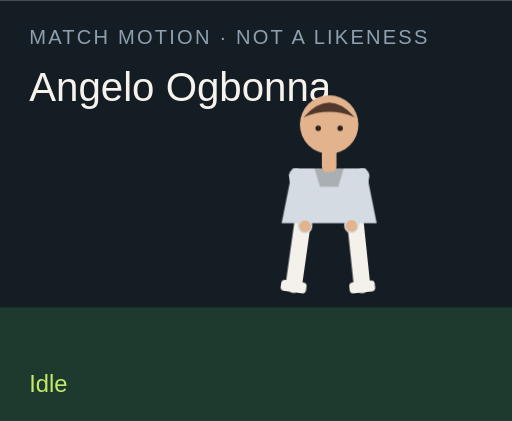
t = 0.00 s
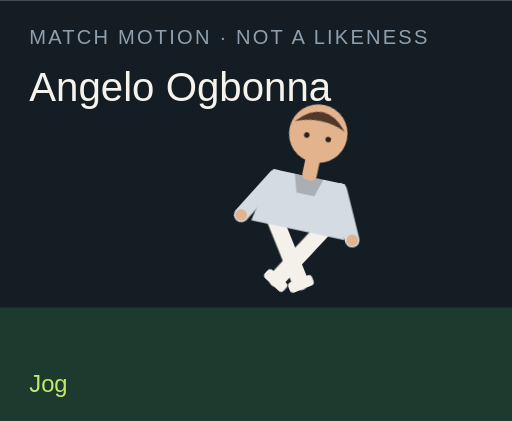
t = 1.50 s
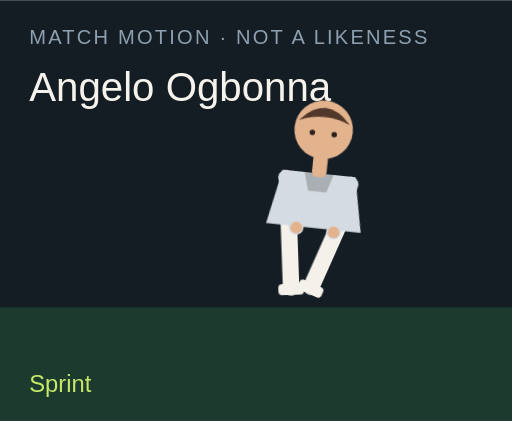
t = 3.00 s
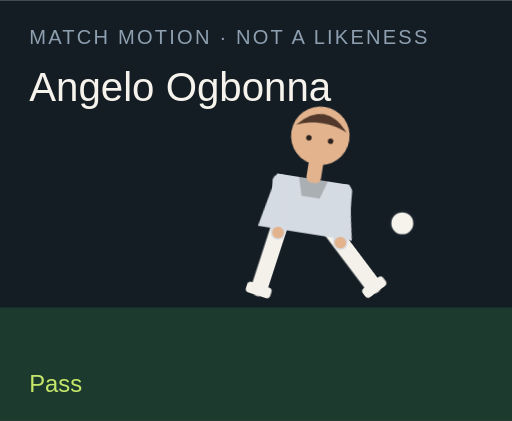
t = 4.50 s
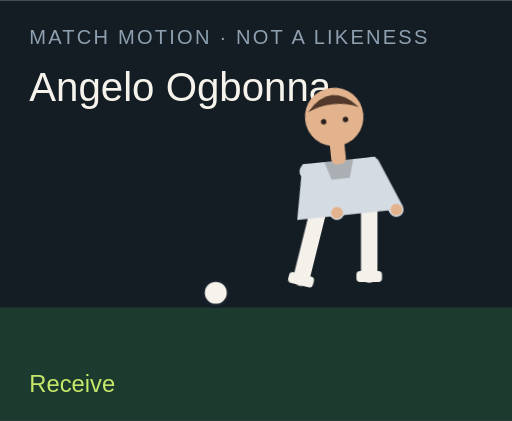
t = 6.00 s
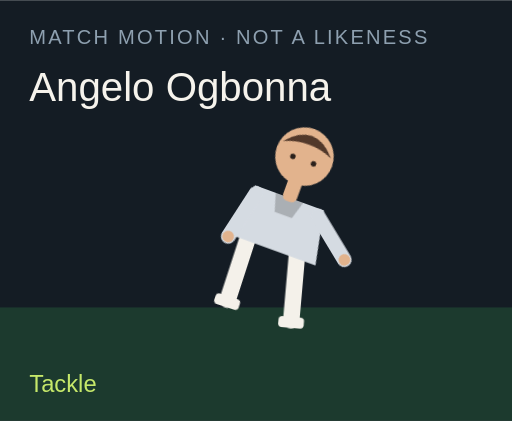
t = 7.50 s

The animated SVG that drew these frames (rendered in a browser with its animation timeline set to each time). Animation: 18 CSS @keyframes rules; one cycle of 9.00 s, repeats indefinitely.

<?xml version="1.0" encoding="UTF-8"?>
<svg xmlns="http://www.w3.org/2000/svg" viewBox="0 0 280 230" role="img">
  <style>@media (prefers-reduced-motion: reduce){animate,animateTransform{display:none}}</style>
  <rect width="280" height="230" fill="#141c24"/>
  <rect y="168" width="280" height="62" fill="#1c3a2e"/>
  <text x="16" y="24" fill="#8ea0b0" font-family="Arial,sans-serif" font-size="11" letter-spacing="1.2">MATCH MOTION · NOT A LIKENESS</text>
  <text x="16" y="55" fill="#f6f3ec" font-family="Impact,sans-serif" font-size="22">Angelo Ogbonna</text>
  <circle r="7" fill="#f6f3ec" stroke="#172028" stroke-width="2" id="motion-1020" cx="150" cy="160" opacity="0">
    
    
    
  </circle>
  <g transform="translate(132 40)">
    <g id="motion-1042" transform="rotate(0 48 90)">
      
      <g id="motion-1044" transform="translate(0 0)">
        
        <g transform="translate(34 78)"><g id="motion-1046" transform="rotate(8)"><path d="M0 0 V38" stroke="#f4f1ea" stroke-width="9" stroke-linecap="round"/><rect x="-7" y="36" width="14" height="6" rx="2" fill="#f4f1ea"/></g></g>
        <g transform="translate(62 78)"><g id="motion-1048" transform="rotate(-6)"><path d="M0 0 V38" stroke="#f4f1ea" stroke-width="9" stroke-linecap="round"/><rect x="-7" y="36" width="14" height="6" rx="2" fill="#f4f1ea"/></g></g>
        <path d="M28 52 h40 l6 30 H22 Z" fill="#d5dbe2"/>
        <path d="M40 52 h16 l-3 10 H43 Z" fill="#000" opacity=".2"/>
        <g transform="translate(30 56)"><g id="motion-1050" transform="rotate(-10)"><path d="M0 0 V28" stroke="#d5dbe2" stroke-width="8" stroke-linecap="round"/><circle cx="0" cy="28" r="3.2" fill="#e2b38d"/></g></g>
        <g transform="translate(66 56)"><g id="motion-1052" transform="rotate(12)"><path d="M0 0 V28" stroke="#d5dbe2" stroke-width="8" stroke-linecap="round"/><circle cx="0" cy="28" r="3.2" fill="#e2b38d"/></g></g>
        <rect x="44" y="40" width="8" height="14" rx="3" fill="#e2b38d"/>
        <circle cx="48" cy="28" r="16" fill="#e2b38d"/>
        <path d="M34 24 Q48 8 62 24 Q48 18 34 24" fill="#51382a"/>
        <circle cx="42" cy="30" r="1.5" fill="#2a211c"/><circle cx="54" cy="30" r="1.5" fill="#2a211c"/>
      </g>
    </g>
  </g>
  <text x="16" y="214" fill="#c6e86a" font-family="Arial,sans-serif" font-size="13" opacity="1" id="motion-1024">Idle</text><text x="16" y="214" fill="#c6e86a" font-family="Arial,sans-serif" font-size="13" opacity="0" id="motion-1026">Jog</text><text x="16" y="214" fill="#c6e86a" font-family="Arial,sans-serif" font-size="13" opacity="0" id="motion-1028">Sprint</text><text x="16" y="214" fill="#c6e86a" font-family="Arial,sans-serif" font-size="13" opacity="0" id="motion-1030">Dribble</text><text x="16" y="214" fill="#c6e86a" font-family="Arial,sans-serif" font-size="13" opacity="0" id="motion-1032">Pass</text><text x="16" y="214" fill="#c6e86a" font-family="Arial,sans-serif" font-size="13" opacity="0" id="motion-1034">Shoot</text><text x="16" y="214" fill="#c6e86a" font-family="Arial,sans-serif" font-size="13" opacity="0" id="motion-1036">Receive</text><text x="16" y="214" fill="#c6e86a" font-family="Arial,sans-serif" font-size="13" opacity="0" id="motion-1038">Tackle</text><text x="16" y="214" fill="#c6e86a" font-family="Arial,sans-serif" font-size="13" opacity="0" id="motion-1040">Point</text>
<style>@keyframes track-1021{0%{cx:150px}11.1%{cx:156px}22.2%{cx:164px}33.300000000000004%{cx:142px}44.4%{cx:190px}55.60000000000001%{cx:250px}66.7%{cx:118px}77.8%{cx:150px}88.9%{cx:150px}100%{cx:150px}}@keyframes track-1022{0%{cy:160px}11.1%{cy:158px}22.2%{cy:154px}33.300000000000004%{cy:156px}44.4%{cy:148px}55.60000000000001%{cy:96px}66.7%{cy:160px}77.8%{cy:160px}88.9%{cy:160px}100%{cy:160px}}@keyframes track-1023{0%{opacity:0}11.1%{opacity:0}22.2%{opacity:0}33.300000000000004%{opacity:1}44.4%{opacity:1}55.60000000000001%{opacity:1}66.7%{opacity:1}77.8%{opacity:0}88.9%{opacity:0}100%{opacity:0}}@keyframes track-1025{0%{opacity:1}11.1%{opacity:0}22.2%{opacity:0}33.300000000000004%{opacity:0}44.4%{opacity:0}55.60000000000001%{opacity:0}66.7%{opacity:0}77.8%{opacity:0}88.9%{opacity:0}100%{opacity:1}}@keyframes track-1027{0%{opacity:0}11.1%{opacity:1}22.2%{opacity:0}33.300000000000004%{opacity:0}44.4%{opacity:0}55.60000000000001%{opacity:0}66.7%{opacity:0}77.8%{opacity:0}88.9%{opacity:0}100%{opacity:0}}@keyframes track-1029{0%{opacity:0}11.1%{opacity:0}22.2%{opacity:1}33.300000000000004%{opacity:0}44.4%{opacity:0}55.60000000000001%{opacity:0}66.7%{opacity:0}77.8%{opacity:0}88.9%{opacity:0}100%{opacity:0}}@keyframes track-1031{0%{opacity:0}11.1%{opacity:0}22.2%{opacity:0}33.300000000000004%{opacity:1}44.4%{opacity:0}55.60000000000001%{opacity:0}66.7%{opacity:0}77.8%{opacity:0}88.9%{opacity:0}100%{opacity:0}}@keyframes track-1033{0%{opacity:0}11.1%{opacity:0}22.2%{opacity:0}33.300000000000004%{opacity:0}44.4%{opacity:1}55.60000000000001%{opacity:0}66.7%{opacity:0}77.8%{opacity:0}88.9%{opacity:0}100%{opacity:0}}@keyframes track-1035{0%{opacity:0}11.1%{opacity:0}22.2%{opacity:0}33.300000000000004%{opacity:0}44.4%{opacity:0}55.60000000000001%{opacity:1}66.7%{opacity:0}77.8%{opacity:0}88.9%{opacity:0}100%{opacity:0}}@keyframes track-1037{0%{opacity:0}11.1%{opacity:0}22.2%{opacity:0}33.300000000000004%{opacity:0}44.4%{opacity:0}55.60000000000001%{opacity:0}66.7%{opacity:1}77.8%{opacity:0}88.9%{opacity:0}100%{opacity:0}}@keyframes track-1039{0%{opacity:0}11.1%{opacity:0}22.2%{opacity:0}33.300000000000004%{opacity:0}44.4%{opacity:0}55.60000000000001%{opacity:0}66.7%{opacity:0}77.8%{opacity:1}88.9%{opacity:0}100%{opacity:0}}@keyframes track-1041{0%{opacity:0}11.1%{opacity:0}22.2%{opacity:0}33.300000000000004%{opacity:0}44.4%{opacity:0}55.60000000000001%{opacity:0}66.7%{opacity:0}77.8%{opacity:0}88.9%{opacity:1}100%{opacity:0}}@keyframes track-1043{0%{transform:rotate(0deg)}11.1%{transform:rotate(8deg)}22.2%{transform:rotate(16deg)}33.300000000000004%{transform:rotate(6deg)}44.4%{transform:rotate(4deg)}55.60000000000001%{transform:rotate(14deg)}66.7%{transform:rotate(-6deg)}77.8%{transform:rotate(34deg)}88.9%{transform:rotate(6deg)}100%{transform:rotate(0deg)}}@keyframes track-1045{0%{transform:translate(0px,0px)}11.1%{transform:translate(0px,-3px)}22.2%{transform:translate(0px,-6px)}33.300000000000004%{transform:translate(0px,-2px)}44.4%{transform:translate(0px,2px)}55.60000000000001%{transform:translate(0px,-4px)}66.7%{transform:translate(0px,1px)}77.8%{transform:translate(0px,10px)}88.9%{transform:translate(0px,-4px)}100%{transform:translate(0px,0px)}}@keyframes track-1047{0%{transform:rotate(8deg)}11.1%{transform:rotate(-26deg)}22.2%{transform:rotate(-42deg)}33.300000000000004%{transform:rotate(-8deg)}44.4%{transform:rotate(6deg)}55.60000000000001%{transform:rotate(12deg)}66.7%{transform:rotate(20deg)}77.8%{transform:rotate(-8deg)}88.9%{transform:rotate(4deg)}100%{transform:rotate(8deg)}}@keyframes track-1049{0%{transform:rotate(-6deg)}11.1%{transform:rotate(24deg)}22.2%{transform:rotate(38deg)}33.300000000000004%{transform:rotate(18deg)}44.4%{transform:rotate(-38deg)}55.60000000000001%{transform:rotate(-54deg)}66.7%{transform:rotate(6deg)}77.8%{transform:rotate(-22deg)}88.9%{transform:rotate(-8deg)}100%{transform:rotate(-6deg)}}@keyframes track-1051{0%{transform:rotate(-10deg)}11.1%{transform:rotate(24deg)}22.2%{transform:rotate(36deg)}33.300000000000004%{transform:rotate(-18deg)}44.4%{transform:rotate(10deg)}55.60000000000001%{transform:rotate(-24deg)}66.7%{transform:rotate(-30deg)}77.8%{transform:rotate(12deg)}88.9%{transform:rotate(14deg)}100%{transform:rotate(-10deg)}}@keyframes track-1053{0%{transform:rotate(12deg)}11.1%{transform:rotate(-20deg)}22.2%{transform:rotate(-32deg)}33.300000000000004%{transform:rotate(14deg)}44.4%{transform:rotate(-26deg)}55.60000000000001%{transform:rotate(18deg)}66.7%{transform:rotate(-22deg)}77.8%{transform:rotate(-6deg)}88.9%{transform:rotate(-96deg)}100%{transform:rotate(12deg)}}@media(prefers-reduced-motion:no-preference){#motion-1020{animation:track-1021 9s linear infinite both,track-1022 9s linear infinite both,track-1023 9s steps(1,end) infinite both}#motion-1024{animation:track-1025 9s steps(1,end) infinite both}#motion-1026{animation:track-1027 9s steps(1,end) infinite both}#motion-1028{animation:track-1029 9s steps(1,end) infinite both}#motion-1030{animation:track-1031 9s steps(1,end) infinite both}#motion-1032{animation:track-1033 9s steps(1,end) infinite both}#motion-1034{animation:track-1035 9s steps(1,end) infinite both}#motion-1036{animation:track-1037 9s steps(1,end) infinite both}#motion-1038{animation:track-1039 9s steps(1,end) infinite both}#motion-1040{animation:track-1041 9s steps(1,end) infinite both}#motion-1042{animation:track-1043 9s linear infinite both}#motion-1044{animation:track-1045 9s linear infinite both}#motion-1046{animation:track-1047 9s linear infinite both}#motion-1048{animation:track-1049 9s linear infinite both}#motion-1050{animation:track-1051 9s linear infinite both}#motion-1052{animation:track-1053 9s linear infinite both}}</style></svg>
